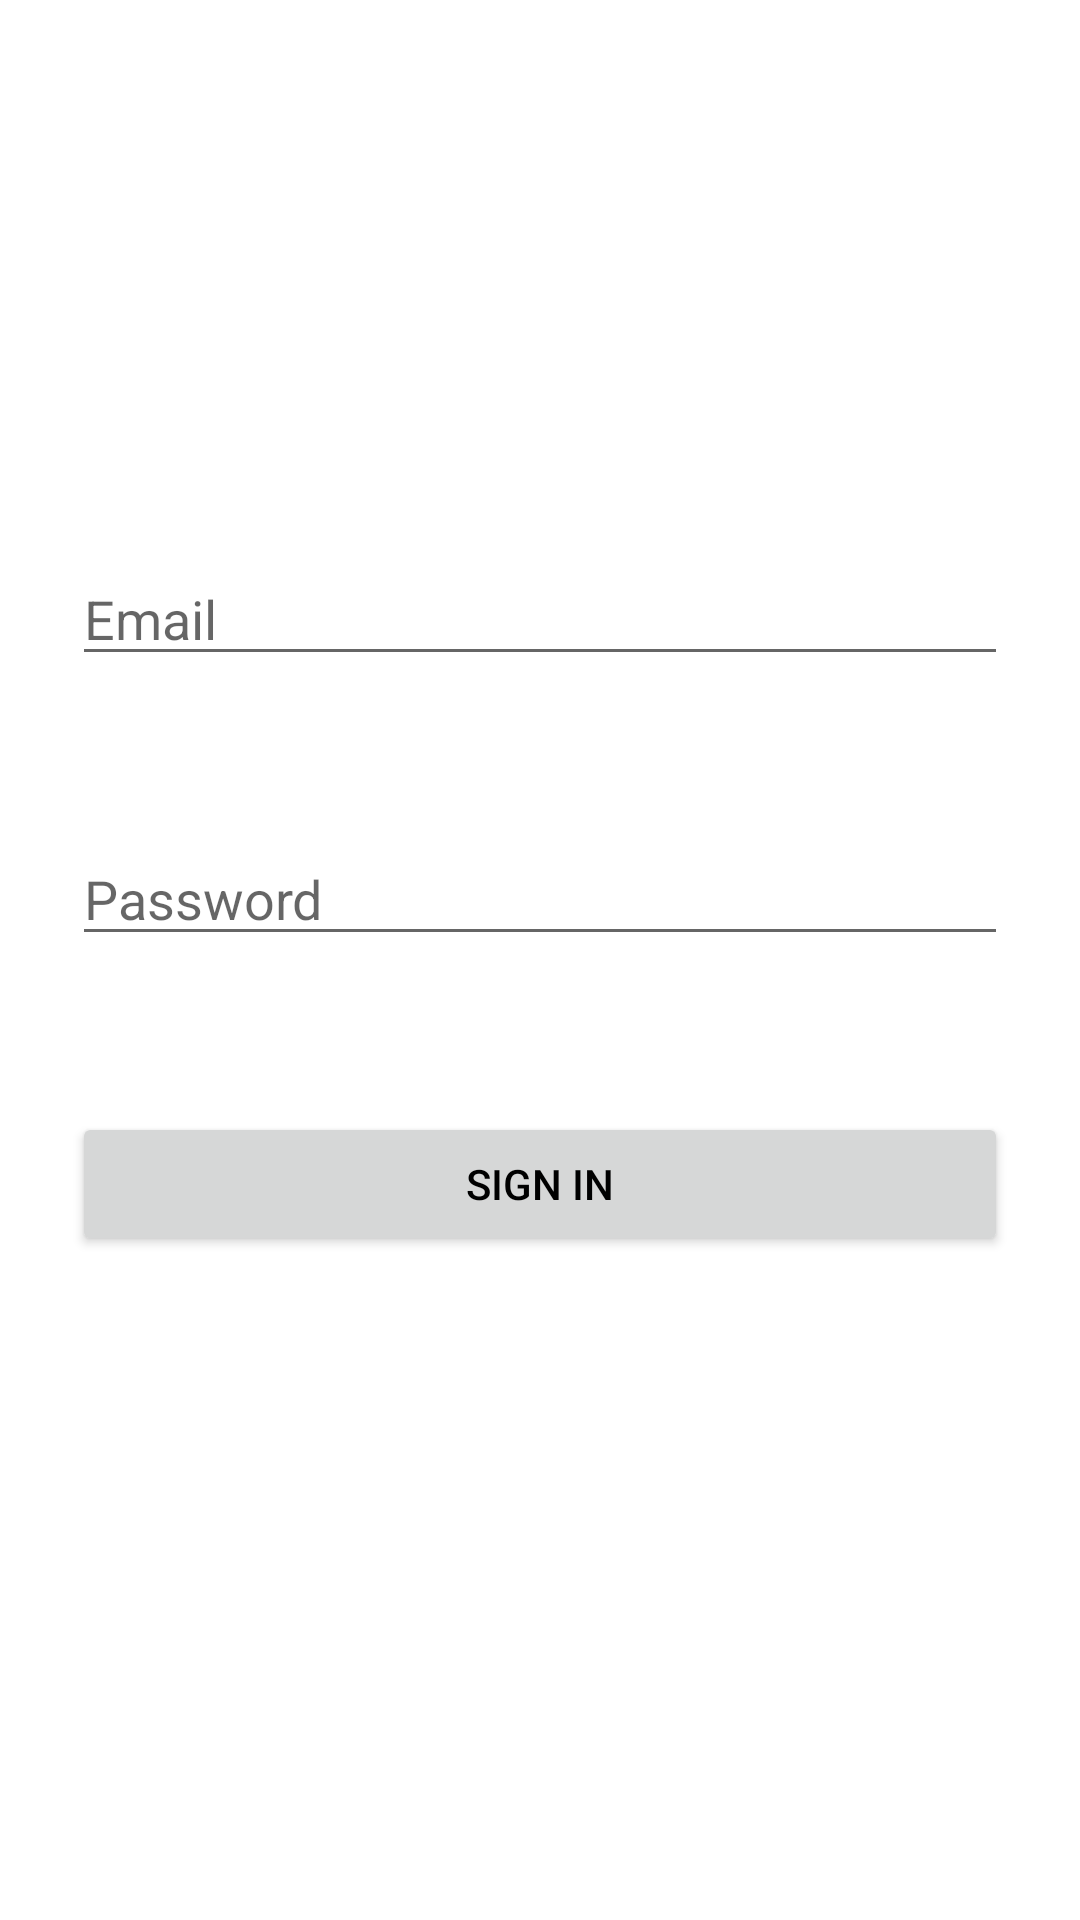

The Android layout XML behind this screen, and the referenced resources:
<!-- AndroidManifest.xml: application theme Theme.GekoDemo -->
<!-- res/layout/fragment_login.xml -->
<?xml version="1.0" encoding="utf-8"?>
<androidx.constraintlayout.widget.ConstraintLayout
    android:id="@+id/authLayout"
    xmlns:android="http://schemas.android.com/apk/res/android"
    xmlns:app="http://schemas.android.com/apk/res-auto"
    xmlns:tools="http://schemas.android.com/tools"
    android:layout_width="match_parent"
    android:layout_height="match_parent">

    <EditText
        android:id="@+id/editTextEmail"
        android:layout_width="0dp"
        android:layout_height="wrap_content"
        android:layout_marginStart="24dp"
        android:layout_marginTop="184dp"
        android:layout_marginEnd="24dp"
        android:ems="10"
        android:hint="Email"
        android:inputType="textEmailAddress"
        android:textColor="@color/black"
        app:layout_constraintEnd_toEndOf="parent"
        app:layout_constraintHorizontal_bias="0.0"
        app:layout_constraintStart_toStartOf="parent"
        app:layout_constraintTop_toTopOf="parent" />

    <EditText
        android:id="@+id/editTextPassword"
        android:layout_width="0dp"
        android:layout_height="wrap_content"
        android:layout_marginStart="24dp"
        android:layout_marginTop="52dp"
        android:layout_marginEnd="24dp"
        android:ems="10"
        android:hint="Password"
        android:inputType="textPassword"
        android:textColor="@color/black"
        app:layout_constraintEnd_toEndOf="parent"
        app:layout_constraintHorizontal_bias="1.0"
        app:layout_constraintStart_toStartOf="parent"
        app:layout_constraintTop_toBottomOf="@+id/editTextEmail" />

    <Button
        android:id="@+id/buttonLogin"
        android:layout_width="0dp"
        android:layout_height="wrap_content"
        android:layout_marginStart="24dp"
        android:layout_marginTop="52dp"
        android:layout_marginEnd="24dp"
        android:textColor="@color/black"
        android:text="SIGN IN"
        app:layout_constraintEnd_toEndOf="parent"
        app:layout_constraintHorizontal_bias="0.0"
        app:layout_constraintStart_toStartOf="parent"
        app:layout_constraintTop_toBottomOf="@+id/editTextPassword" />
</androidx.constraintlayout.widget.ConstraintLayout>
<!-- resources referenced by this layout -->
<resources>
  <color name="black">#FF000000</color>
  <style name="Theme.GekoDemo" parent="Theme.MaterialComponents.Light.NoActionBar">
          
          <item name="colorPrimary">#1ec949</item>
          <item name="colorPrimaryVariant">#67fd79</item>
          <item name="colorOnPrimary">#009715</item>
          
          <item name="colorSecondary">@color/teal_200</item>
          <item name="colorSecondaryVariant">@color/teal_700</item>
          <item name="colorOnSecondary">@color/black</item>
          
          <item name="android:statusBarColor" tools:targetApi="l">?attr/colorPrimaryVariant</item>
          
      </style>
  <color name="teal_200">#FF03DAC5</color>
  <color name="teal_700">#FF018786</color>
</resources>
